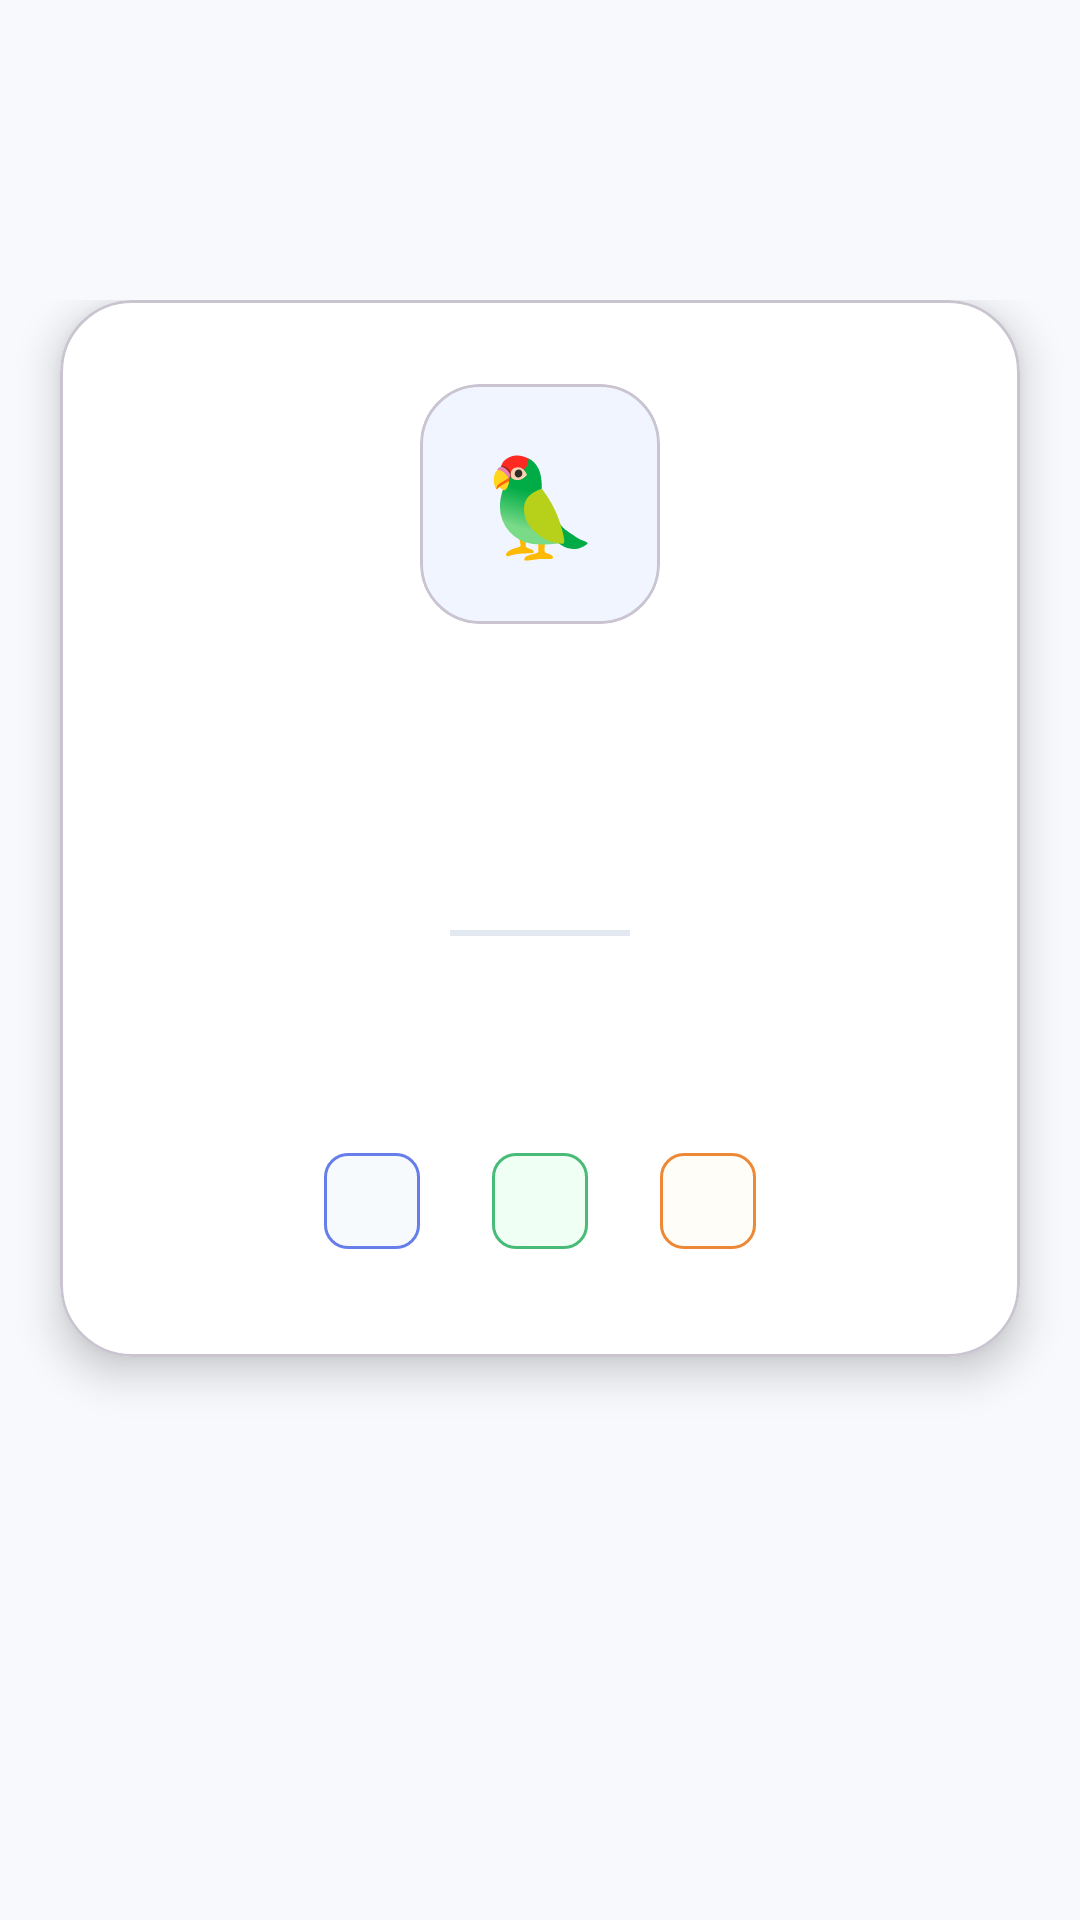

Layout XML and referenced resources for this Android screen:
<!-- AndroidManifest.xml: application theme Theme.S8131464assignment -->
<!-- res/layout/activity_details.xml -->
<?xml version="1.0" encoding="utf-8"?>
<androidx.coordinatorlayout.widget.CoordinatorLayout xmlns:android="http://schemas.android.com/apk/res/android"
    xmlns:app="http://schemas.android.com/apk/res-auto"
    android:layout_width="match_parent"
    android:layout_height="match_parent"
    android:background="#f7f9fc">

    
    <View
        android:layout_width="match_parent"
        android:layout_height="200dp"
        android:background="@drawable/gradient_background" />

    <ScrollView
        android:layout_width="match_parent"
        android:layout_height="match_parent"
        android:fillViewport="true">

        <LinearLayout
            android:layout_width="match_parent"
            android:layout_height="wrap_content"
            android:orientation="vertical"
            android:paddingTop="100dp">

            <com.google.android.material.card.MaterialCardView
                android:layout_width="match_parent"
                android:layout_height="wrap_content"
                android:layout_marginHorizontal="20dp"
                android:layout_marginBottom="20dp"
                app:cardCornerRadius="24dp"
                app:cardElevation="8dp"
                app:cardBackgroundColor="@android:color/white">

                <LinearLayout
                    android:layout_width="match_parent"
                    android:layout_height="wrap_content"
                    android:orientation="vertical"
                    android:padding="28dp">

                    
                    <com.google.android.material.card.MaterialCardView
                        android:layout_width="80dp"
                        android:layout_height="80dp"
                        android:layout_gravity="center_horizontal"
                        android:layout_marginBottom="20dp"
                        app:cardCornerRadius="20dp"
                        app:cardElevation="0dp"
                        app:cardBackgroundColor="#f0f5ff">

                        <TextView
                            android:layout_width="wrap_content"
                            android:layout_height="wrap_content"
                            android:layout_gravity="center"
                            android:text="🦜"
                            android:textSize="32sp" />
                    </com.google.android.material.card.MaterialCardView>

                    <TextView
                        android:id="@+id/tvTitle"
                        android:layout_width="match_parent"
                        android:layout_height="wrap_content"
                        android:textStyle="bold"
                        android:textSize="24sp"
                        android:textColor="#1a202c"
                        android:gravity="center"
                        android:fontFamily="sans-serif-medium"
                        android:layout_marginBottom="8dp" />

                    <TextView
                        android:id="@+id/tvSubtitle"
                        android:layout_width="match_parent"
                        android:layout_height="wrap_content"
                        android:textSize="16sp"
                        android:textColor="#718096"
                        android:gravity="center"
                        android:layout_marginBottom="20dp" />

                    <View
                        android:layout_width="60dp"
                        android:layout_height="2dp"
                        android:layout_gravity="center_horizontal"
                        android:layout_marginBottom="20dp"
                        android:background="#e2e8f0" />

                    <TextView
                        android:id="@+id/tvDescription"
                        android:layout_width="match_parent"
                        android:layout_height="wrap_content"
                        android:textSize="15sp"
                        android:textColor="#4a5568"
                        android:lineSpacingExtra="6dp"
                        android:gravity="center"
                        android:layout_marginBottom="24dp" />

                    <com.google.android.material.chip.ChipGroup
                        android:id="@+id/chips"
                        android:layout_width="wrap_content"
                        android:layout_height="wrap_content"
                        android:layout_gravity="center_horizontal"
                        app:singleLine="false"
                        app:chipSpacingHorizontal="8dp"
                        app:chipSpacingVertical="8dp">

                        <com.google.android.material.chip.Chip
                            android:id="@+id/chip1"
                            android:layout_width="wrap_content"
                            android:layout_height="wrap_content"
                            app:chipBackgroundColor="#f7fafc"
                            app:chipStrokeColor="#667eea"
                            app:chipStrokeWidth="1dp" />

                        <com.google.android.material.chip.Chip
                            android:id="@+id/chip2"
                            android:layout_width="wrap_content"
                            android:layout_height="wrap_content"
                            app:chipBackgroundColor="#f0fff4"
                            app:chipStrokeColor="#48bb78"
                            app:chipStrokeWidth="1dp" />

                        <com.google.android.material.chip.Chip
                            android:id="@+id/chip3"
                            android:layout_width="wrap_content"
                            android:layout_height="wrap_content"
                            app:chipBackgroundColor="#fffdf7"
                            app:chipStrokeColor="#ed8936"
                            app:chipStrokeWidth="1dp" />
                    </com.google.android.material.chip.ChipGroup>

                </LinearLayout>
            </com.google.android.material.card.MaterialCardView>

        </LinearLayout>

    </ScrollView>

</androidx.coordinatorlayout.widget.CoordinatorLayout>
<!-- resources referenced by this layout -->
<resources>
  <style name="Theme.S8131464assignment" parent="Base.Theme.S8131464assignment" />
  <style name="Base.Theme.S8131464assignment" parent="Theme.Material3.DayNight.NoActionBar">
          
          
      </style>
</resources>
